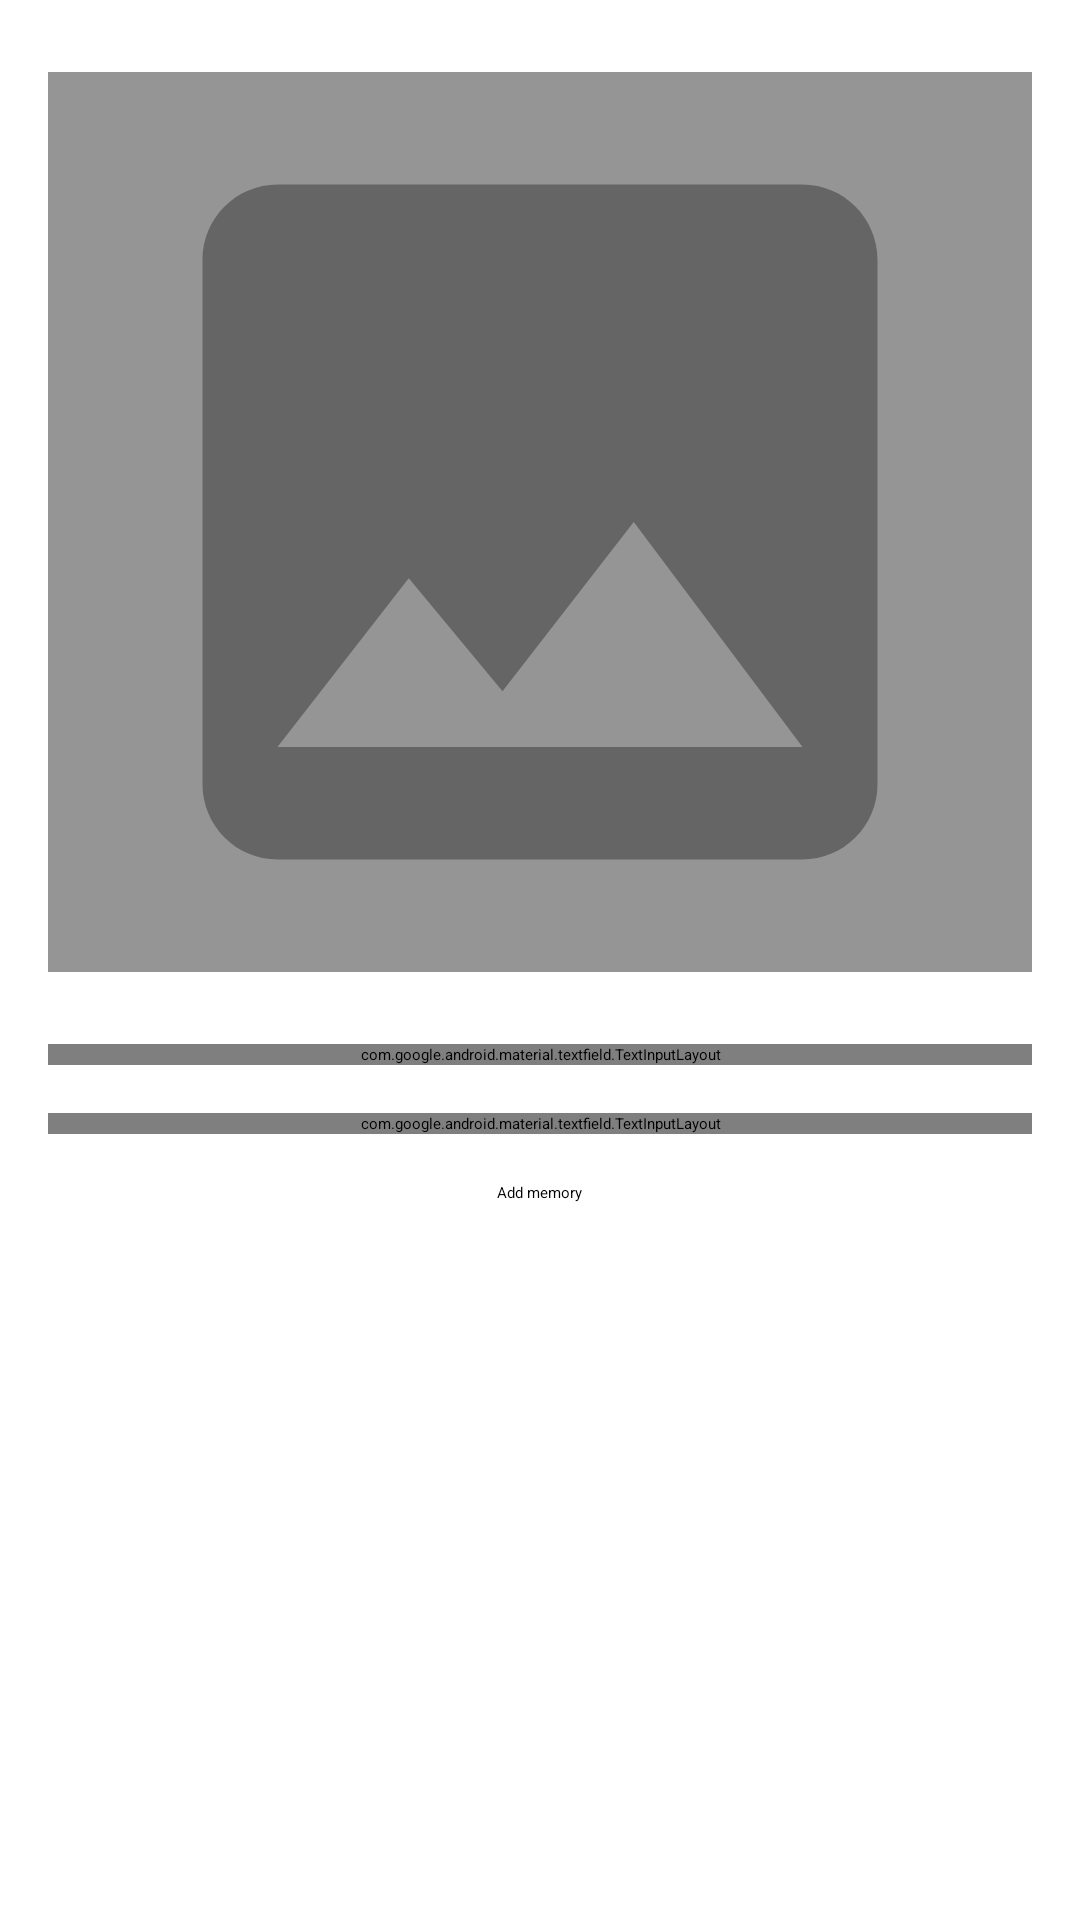

Layout XML and referenced resources for this Android screen:
<!-- AndroidManifest.xml: application theme Theme.App.Starting -->
<!-- res/layout/fragment_memory_entry.xml -->
<?xml version="1.0" encoding="utf-8"?>
<layout xmlns:android="http://schemas.android.com/apk/res/android"
    xmlns:app="http://schemas.android.com/apk/res-auto"
    xmlns:tools="http://schemas.android.com/tools">

    <data>

        <variable
            name="memoryEntryViewModel"
            type="com.example.bambino.memoentry.MemoryEntryViewModel" />
    </data>

    <RelativeLayout
        android:layout_width="match_parent"
        android:layout_height="match_parent"
        tools:context=".memoentry.MemoryEntryFragment">

        <ImageView
            android:id="@+id/new_memory_photo"
            android:layout_width="match_parent"
            android:layout_height="300dp"
            android:layout_alignParentTop="true"
            android:layout_marginLeft="16dp"
            android:layout_marginTop="24dp"
            android:layout_marginRight="16dp"
            android:layout_marginBottom="16dp"
            android:background="#959595"
            android:clickable="true"
            android:contentDescription="@string/click_to_change_photo"
            android:focusable="true"
            android:src="@drawable/ic_baseline_photo_24"
            android:visibility="visible" />

        <com.google.android.material.textfield.TextInputLayout
            android:id="@+id/memory_date_text_input"
            android:layout_width="match_parent"
            android:layout_height="wrap_content"
            android:layout_below="@id/new_memory_photo"
            android:layout_marginLeft="16dp"
            android:layout_marginTop="8dp"
            android:layout_marginRight="16dp"
            android:layout_marginBottom="8dp"
            android:clickable="false"
            android:hint="@string/date"
            android:inputType="date"
            app:endIconContentDescription="Choose date from the calendar"
            app:endIconDrawable="@drawable/ic_baseline_calendar_month_24"
            app:endIconMode="custom">

            <com.google.android.material.textfield.TextInputEditText
                android:id="@+id/date_input_to_click"
                android:layout_width="match_parent"
                android:layout_height="wrap_content"
                android:enabled="false"
                android:inputType="date" />

        </com.google.android.material.textfield.TextInputLayout>

        <com.google.android.material.textfield.TextInputLayout
            android:id="@+id/memory_description_text_input"
            android:layout_width="match_parent"
            android:layout_height="wrap_content"
            android:layout_below="@id/memory_date_text_input"
            android:layout_marginLeft="16dp"
            android:layout_marginTop="8dp"
            android:layout_marginRight="16dp"
            android:layout_marginBottom="8dp"
            android:clickable="false"
            android:hint="@string/description"
            app:counterEnabled="true"
            app:counterMaxLength="40"
            app:endIconContentDescription="Clear text"
            app:endIconDrawable="@drawable/ic_baseline_cancel_24"
            app:endIconMode="clear_text"

            app:errorEnabled="true">

            <com.google.android.material.textfield.TextInputEditText
                android:layout_width="match_parent"
                android:layout_height="110dp"
                android:inputType="textMultiLine" />

        </com.google.android.material.textfield.TextInputLayout>

        <Button
            android:id="@+id/add_memory_button"
            android:layout_width="wrap_content"
            android:layout_height="wrap_content"
            android:layout_below="@id/memory_description_text_input"
            android:layout_centerHorizontal="true"
            android:layout_margin="8dp"
            android:text="@string/add_memory" />

    </RelativeLayout>
</layout>
<!-- resources referenced by this layout -->
<resources>
  <!-- drawable ic_baseline_photo_24 (drawable) -->
  <vector android:height="50dp" android:tint="#656565"
      android:viewportHeight="24" android:viewportWidth="24"
      android:width="50dp" xmlns:android="http://schemas.android.com/apk/res/android">
      <path android:fillColor="@android:color/white" android:pathData="M21,19V5c0,-1.1 -0.9,-2 -2,-2H5c-1.1,0 -2,0.9 -2,2v14c0,1.1 0.9,2 2,2h14c1.1,0 2,-0.9 2,-2zM8.5,13.5l2.5,3.01L14.5,12l4.5,6H5l3.5,-4.5z"/>
  </vector>
  <string name="add_memory">Add memory</string>
  <string name="click_to_change_photo">Click to change photo</string>
  <string name="date">Date</string>
  <string name="description">Description</string>
  <style name="Theme.App.Starting" parent="Theme.SplashScreen">
          <item name="windowSplashScreenBackground">@color/md_theme_dark_background</item>
          <item name="windowSplashScreenAnimatedIcon">@drawable/bambino_logo</item>
          <item name="windowSplashScreenAnimationDuration">200</item>
          <item name="postSplashScreenTheme">@style/Theme.Bambino</item>
      </style>
  <color name="md_theme_dark_background">#1E1B16</color>
  <color name="md_theme_light_primary">#785A00</color>
  <color name="md_theme_light_onPrimary">#FFFFFF</color>
  <color name="md_theme_light_primaryContainer">#FFDF9B</color>
  <color name="md_theme_light_onPrimaryContainer">#251A00</color>
  <color name="md_theme_light_secondary">#6B5D3F</color>
  <color name="md_theme_light_onSecondary">#FFFFFF</color>
  <color name="md_theme_light_secondaryContainer">#F4E0BB</color>
  <color name="md_theme_light_onSecondaryContainer">#241A04</color>
  <color name="md_theme_light_tertiary">#496547</color>
  <color name="md_theme_light_onTertiary">#FFFFFF</color>
  <color name="md_theme_light_tertiaryContainer">#CBEBC5</color>
  <color name="md_theme_light_onTertiaryContainer">#072109</color>
  <color name="md_theme_light_error">#BA1A1A</color>
  <color name="md_theme_light_errorContainer">#FFDAD6</color>
  <color name="md_theme_light_onError">#FFFFFF</color>
  <color name="md_theme_light_onErrorContainer">#410002</color>
  <color name="md_theme_light_background">#FFFBFF</color>
  <color name="md_theme_light_onBackground">#1E1B16</color>
  <color name="md_theme_light_surface">#FFFBFF</color>
  <color name="md_theme_light_onSurface">#1E1B16</color>
  <color name="md_theme_light_surfaceVariant">#EDE1CF</color>
  <color name="md_theme_light_onSurfaceVariant">#4D4639</color>
  <color name="md_theme_light_outline">#7F7667</color>
  <color name="md_theme_light_inverseOnSurface">#F7F0E7</color>
  <color name="md_theme_light_inverseSurface">#33302A</color>
  <color name="md_theme_light_inversePrimary">#F1C048</color>
</resources>
